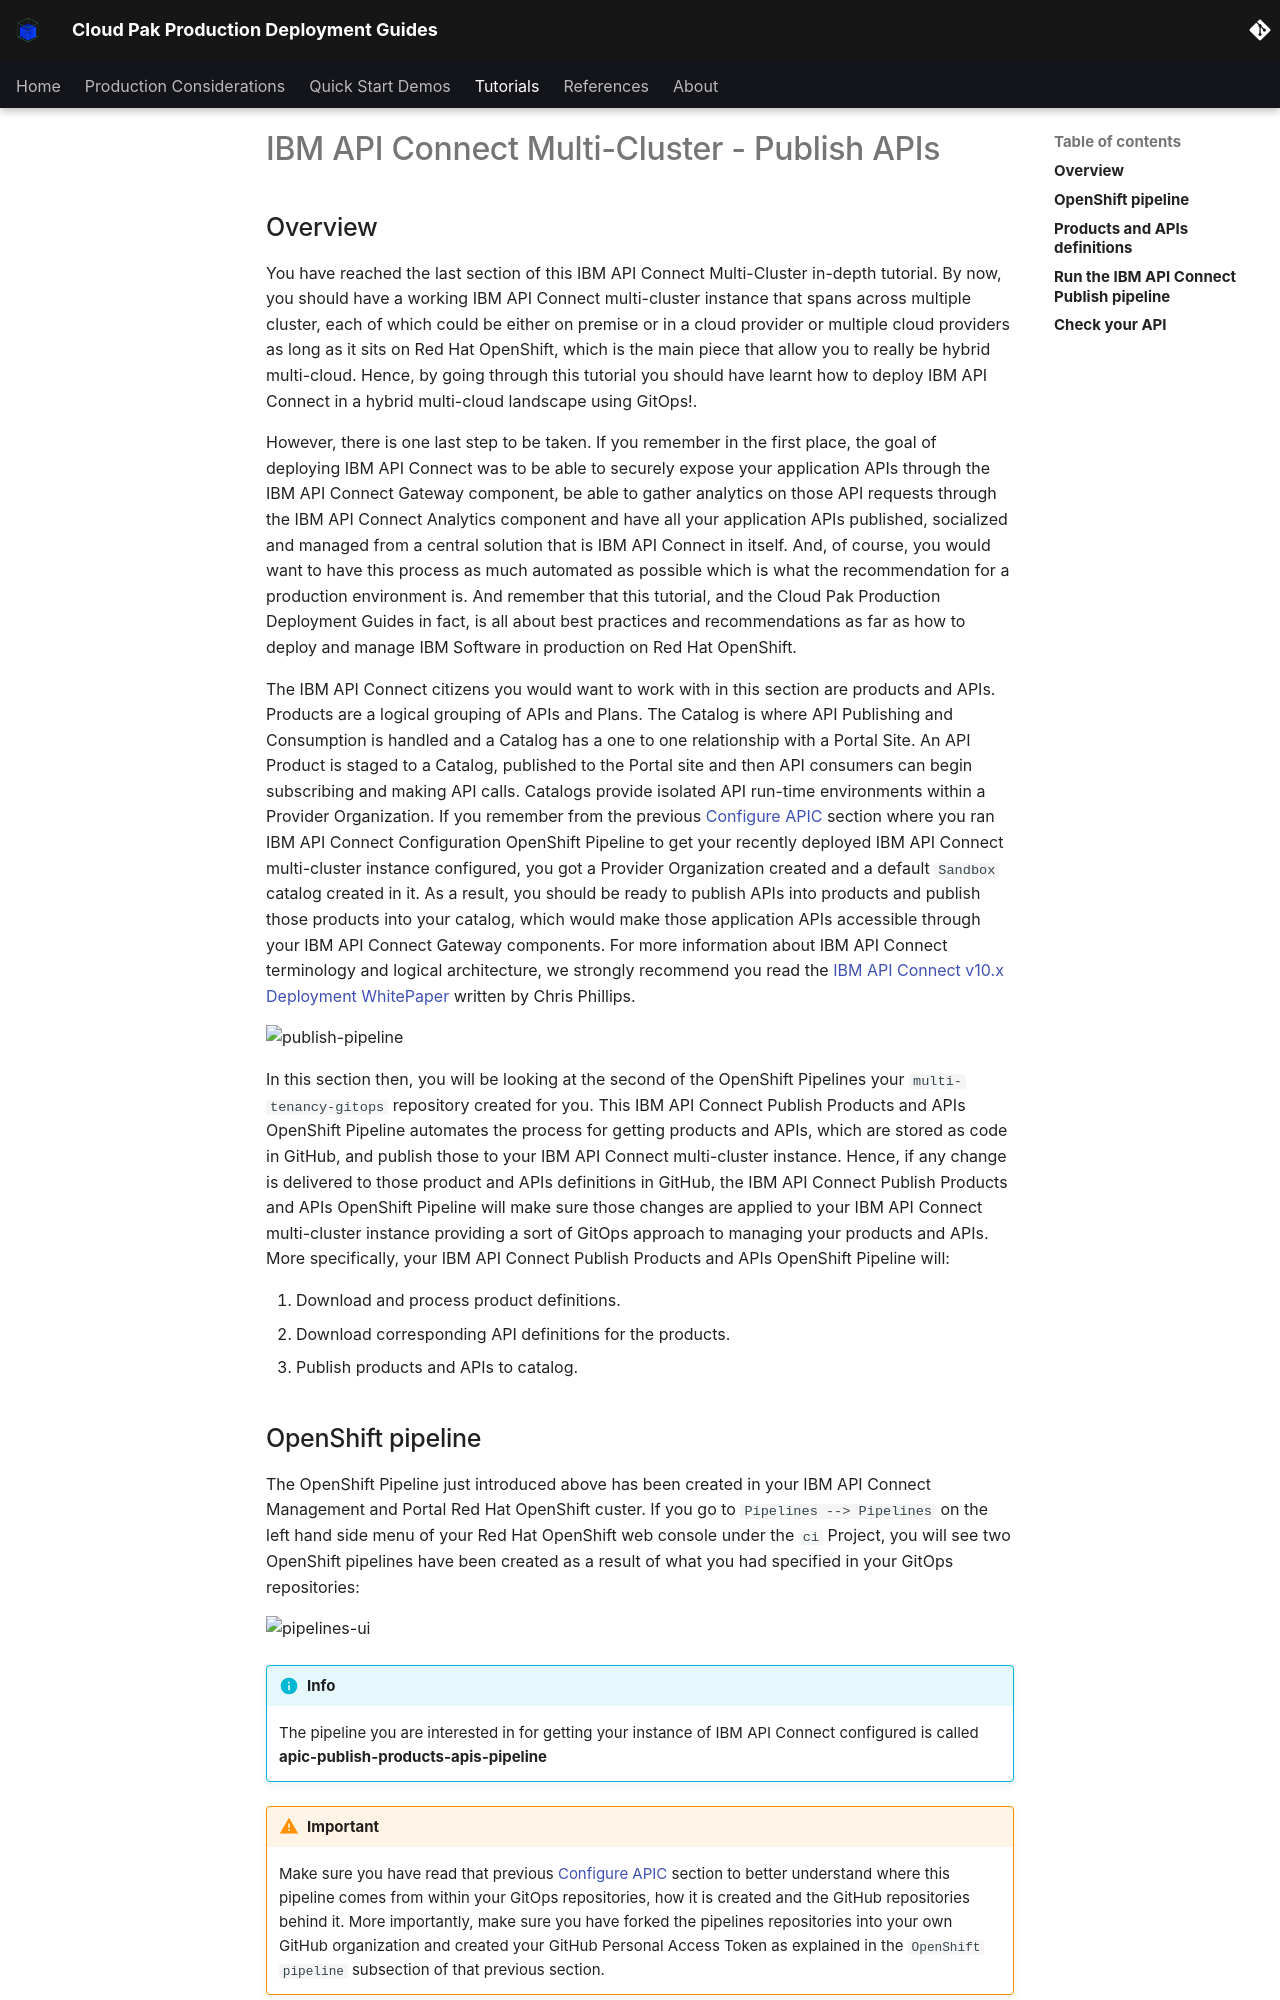

repository: ncolon/production-deployment-guides · page: guides/cp4i/apic/multi-cluster/publish-pipeline/index.html · generator: mkdocs

# IBM API Connect Multi-Cluster - Publish APIs

<!--- cSpell:ignore APIC multicloud -->

## Overview

You have reached the last section of this IBM API Connect Multi-Cluster in-depth tutorial. By now, you should have a working IBM API Connect multi-cluster instance that spans across multiple cluster, each of which could be either on premise or in a cloud provider or multiple cloud providers as long as it sits on Red Hat OpenShift, which is the main piece that allow you to really be hybrid multi-cloud. Hence, by going through this tutorial you should have learnt how to deploy IBM API Connect in a hybrid multi-cloud landscape using GitOps!.

However, there is one last step to be taken. If you remember in the first place, the goal of deploying IBM API Connect was to be able to securely expose your application APIs through the IBM API Connect Gateway component, be able to gather analytics on those API requests through the IBM API Connect Analytics component and have all your application APIs published, socialized and managed from a central solution that is IBM API Connect in itself. And, of course, you would want to have this process as much automated as possible which is what the recommendation for a production environment is. And remember that this tutorial, and the Cloud Pak Production Deployment Guides in fact, is all about best practices and recommendations as far as how to deploy and manage IBM Software in production on Red Hat OpenShift.

The IBM API Connect citizens you would want to work with in this section are products and APIs. Products are a logical grouping of APIs and Plans. The Catalog is where API Publishing and Consumption is handled and a Catalog has a one to one relationship with a Portal Site. An API Product is staged to a Catalog, published to the Portal site and then API consumers can begin subscribing and making API calls. Catalogs provide isolated API run-time environments within a Provider Organization. If you remember from the previous [Configure APIC](config-pipeline.md) section where you ran IBM API Connect Configuration OpenShift Pipeline to get your recently deployed IBM API Connect multi-cluster instance configured, you got a Provider Organization created and a default `Sandbox` catalog created in it. As a result, you should be ready to publish APIs into products and publish those products into your catalog, which would make those application APIs accessible through your IBM API Connect Gateway components. For more information about IBM API Connect terminology and logical architecture, we strongly recommend you read the [IBM API Connect v10.x Deployment WhitePaper](https://community.ibm.com/community/user/integration/viewdocument/api-connect-deplyoment-whitepaper-v) written by Chris Phillips.


![publish-pipeline](images/publish-pipeline/publish-pipeline.png){: style="max-height:1000px"}

In this section then, you will be looking at the second of the OpenShift Pipelines your `multi-tenancy-gitops` repository created for you. This IBM API Connect Publish Products and APIs OpenShift Pipeline automates the process for getting products and APIs, which are stored as code in GitHub, and publish those to your IBM API Connect multi-cluster instance. Hence, if any change is delivered to those product and APIs definitions in GitHub, the IBM API Connect Publish Products and APIs OpenShift Pipeline will make sure those changes are applied to your IBM API Connect multi-cluster instance providing a sort of GitOps approach to managing your products and APIs. More specifically, your IBM API Connect Publish Products and APIs OpenShift Pipeline will:

1. Download and process product definitions.
2. Download corresponding API definitions for the products.
3. Publish products and APIs to catalog.
